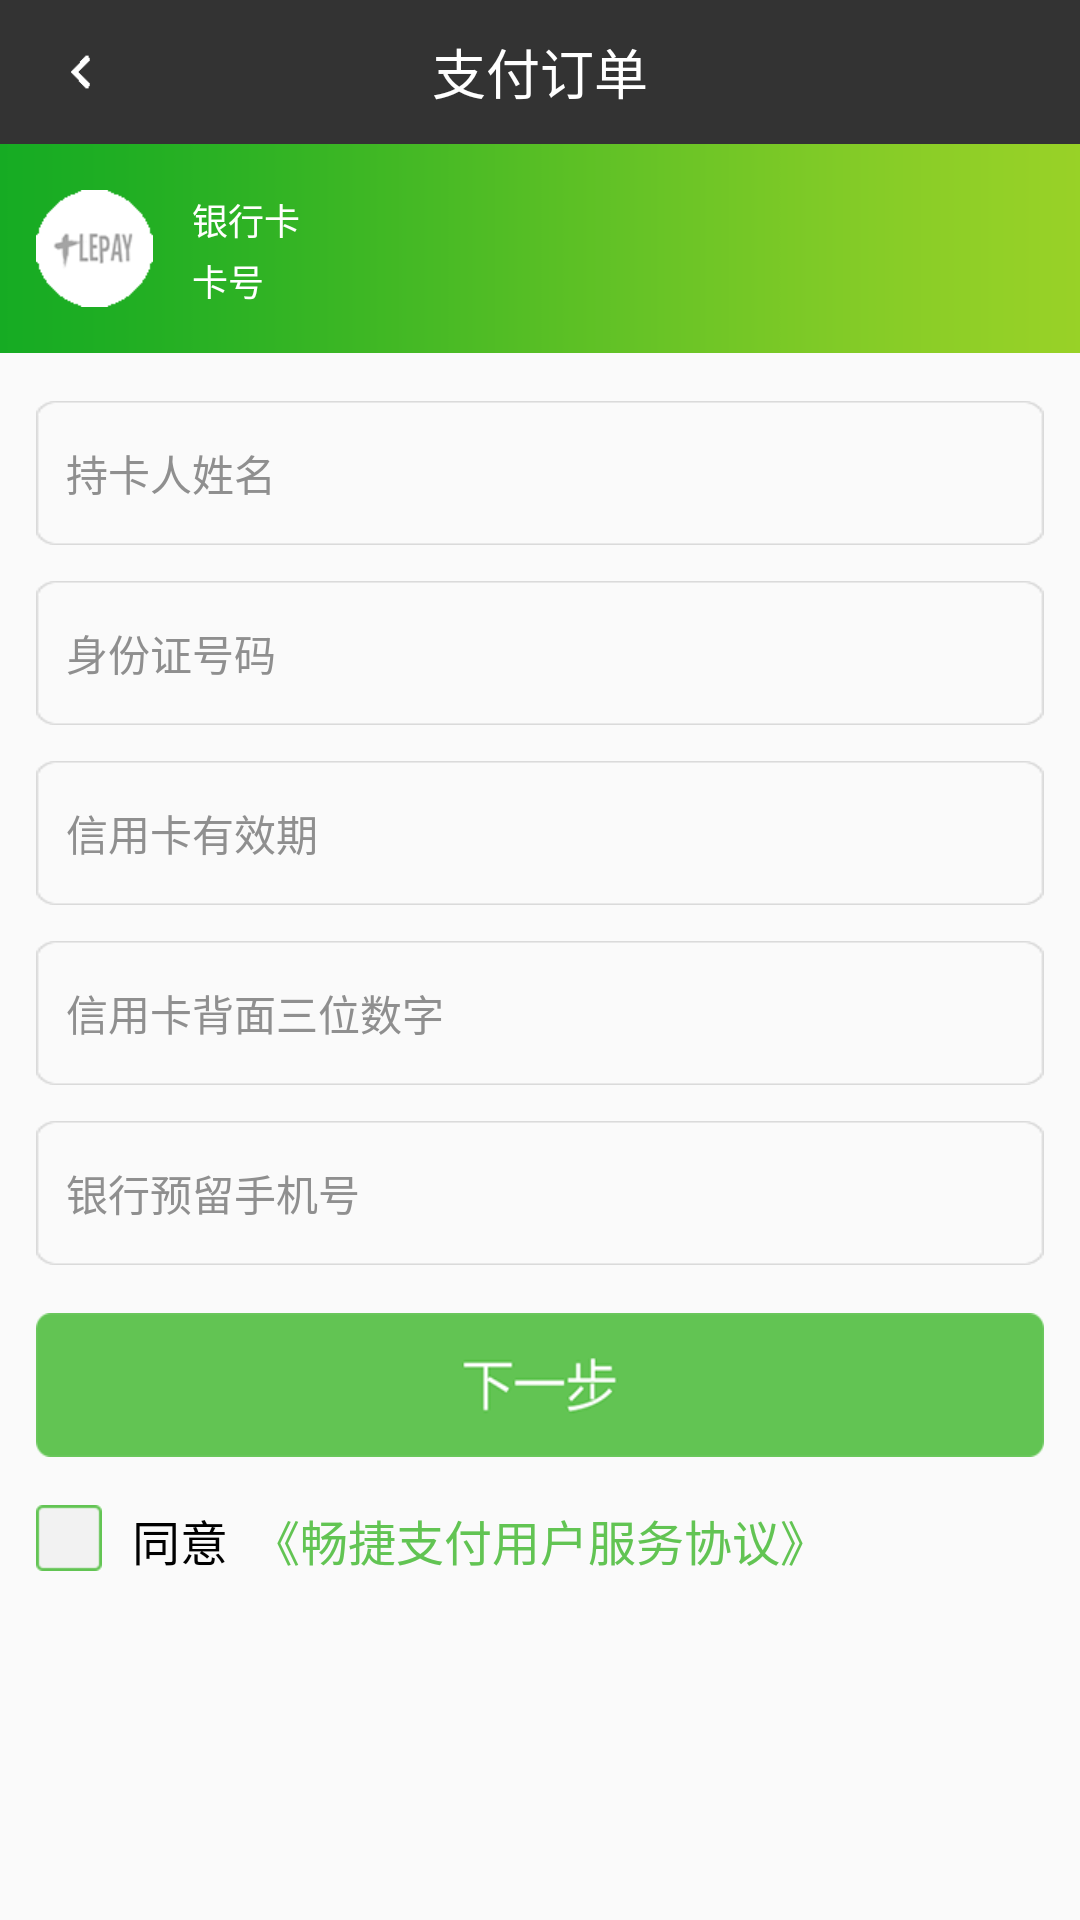

Layout XML and referenced resources for this Android screen:
<!-- AndroidManifest.xml: application theme AppTheme -->
<!-- res/layout/activity_le_pay_payment_card_add.xml -->
<?xml version="1.0" encoding="utf-8"?>

<RelativeLayout xmlns:android="http://schemas.android.com/apk/res/android"
    android:layout_width="match_parent"
    android:layout_height="match_parent">

    <RelativeLayout
        android:id="@+id/relativeLayout"
        android:layout_width="match_parent"
        android:layout_height="48dip"
        android:background="#333333">

        <ImageView
            android:id="@+id/lepayIV_BackImg"
            android:layout_width="wrap_content"
            android:layout_height="wrap_content"
            android:layout_centerVertical="true"
            android:padding="16dip"
            android:src="@drawable/lepay_back_icon" />

        <TextView
            android:id="@+id/lepay_result_title"
            android:layout_width="wrap_content"
            android:layout_height="wrap_content"
            android:layout_centerInParent="true"
            android:text="@string/lepay_getCode_orderPay"
            android:textColor="#ffffff"
            android:textSize="18sp" />

    </RelativeLayout>

    <RelativeLayout
        android:id="@+id/lepayRV_AddCard_CardInfo"
        android:layout_width="match_parent"
        android:layout_height="wrap_content"
        android:layout_alignParentTop="true"
        android:layout_marginTop="48dip"
        android:background="@drawable/lepay_bg_green">

        <RelativeLayout
            android:layout_width="wrap_content"
            android:layout_height="wrap_content"
            android:layout_centerVertical="true">

            <ImageView
                android:id="@+id/lepayIV_AddCard_CardImage"
                android:layout_width="wrap_content"
                android:layout_height="wrap_content"
                android:layout_centerVertical="true"
                android:layout_marginLeft="12dip"
                android:src="@drawable/lepay_logo_lepay" />

            <LinearLayout
                android:layout_width="match_parent"
                android:layout_height="wrap_content"
                android:layout_alignTop="@id/lepayIV_AddCard_CardImage"
                android:layout_marginLeft="13dip"
                android:layout_toRightOf="@id/lepayIV_AddCard_CardImage"
                android:orientation="horizontal">

                <TextView
                    android:layout_width="match_parent"
                    android:layout_height="wrap_content"
                    android:layout_weight="4"
                    android:text="@string/lepay_addCard_BankCard"
                    android:textColor="#fffffd"
                    android:textSize="12sp" />

                <TextView
                    android:id="@+id/lepayTV_bankCard_name"
                    android:layout_width="match_parent"
                    android:layout_height="wrap_content"
                    android:layout_weight="1"
                    android:textColor="#fffffd"
                    android:textSize="14sp" />


            </LinearLayout>

            <LinearLayout
                android:layout_width="match_parent"
                android:layout_height="wrap_content"
                android:layout_alignBottom="@id/lepayIV_AddCard_CardImage"
                android:layout_marginLeft="13dip"
                android:layout_toRightOf="@id/lepayIV_AddCard_CardImage"
                android:orientation="horizontal">

                <TextView
                    android:layout_width="match_parent"
                    android:layout_height="wrap_content"
                    android:layout_weight="4"
                    android:text="@string/lepay_addCard_CardNumber"
                    android:textColor="#ffffff"
                    android:textSize="12sp" />

                <TextView
                    android:id="@+id/lepayTV_bankCard_cardNumber"
                    android:layout_width="match_parent"
                    android:layout_height="wrap_content"
                    android:layout_weight="1"
                    android:textColor="#fffffd"
                    android:textSize="12sp" />


            </LinearLayout>

        </RelativeLayout>


    </RelativeLayout>

    <ScrollView
        android:layout_width="match_parent"
        android:layout_height="match_parent"
        android:layout_below="@+id/lepayRV_AddCard_CardInfo"
        android:paddingBottom="12dip"
        android:paddingLeft="12dip"
        android:paddingRight="12dip">

        <LinearLayout
            android:layout_width="match_parent"
            android:layout_height="match_parent"
            android:orientation="vertical">

            <EditText
                android:id="@+id/lepayET_addCard_Name"
                android:layout_width="match_parent"
                android:layout_height="48dip"
                android:layout_marginTop="16dip"
                android:singleLine="true"
                android:background="@drawable/lepay_input"
                android:hint="@string/lepay_addCard_NameHint"
                android:paddingLeft="10dip"
                android:textColor="#000000"
                android:textColorHint="#8f8f8f"
                android:textSize="14sp" />

            <EditText
                android:id="@+id/lepayET_addCard_IdCard"
                android:singleLine="true"
                android:layout_width="match_parent"
                android:layout_height="48dip"
                android:layout_marginTop="12dip"
                android:background="@drawable/lepay_input"
                android:hint="@string/lepay_addCard_IdCardHint"
                android:maxLength="18"
                android:paddingLeft="10dip"
                android:textColor="#000000"
                android:textColorHint="#8f8f8f"
                android:textSize="14sp" />

            <TextView
                android:id="@+id/lepayET_addCard_Validity"
                android:layout_width="match_parent"
                android:layout_height="48dip"
                android:gravity="center|left"
                android:layout_marginTop="12dip"
                android:background="@drawable/lepay_input"
                android:hint="@string/lepay_addCard_ValidityHint"
                android:paddingLeft="10dip"
                android:textColor="#000000"
                android:textColorHint="#8f8f8f"
                android:textSize="14sp" />



            <EditText
                android:id="@+id/lepayET_addCard_BackNumber"
                android:layout_width="match_parent"
                android:layout_height="48dip"
                android:layout_marginTop="12dip"
                android:background="@drawable/lepay_input"
                android:singleLine="true"
                android:hint="@string/lepay_addCard_BackNumberHint"
                android:paddingLeft="10dip"
                android:inputType="numberSigned"
                android:maxLength="3"
                android:textColor="#000000"
                android:textColorHint="#8f8f8f"
                android:textSize="14sp" />

            <EditText
                android:id="@+id/lepayET_addCard_Phone"
                android:layout_width="match_parent"
                android:layout_height="48dip"
                android:layout_marginTop="12dip"
                android:background="@drawable/lepay_input"
                android:hint="@string/lepay_addCard_PhoneNumber"
                android:inputType="phone"
                android:maxLength="11"
                android:singleLine="true"
                android:paddingLeft="10dip"
                android:textColor="#000000"
                android:textColorHint="#8f8f8f"
                android:textSize="14sp" />

            <Button
                android:id="@+id/lepayBT_addCard_submitButton"
                android:layout_width="match_parent"
                android:layout_height="wrap_content"
                android:layout_marginTop="16dip"
                android:background="@drawable/lepay_btn_next_seletor" />

            <LinearLayout
                android:layout_marginTop="16dip"
                android:layout_width="match_parent"
                android:layout_height="wrap_content"
                android:orientation="horizontal">

                <ImageView
                    android:id="@+id/lepayIV_AddCard_checkbox"
                    android:layout_width="wrap_content"
                    android:layout_height="wrap_content"
                    android:src="@drawable/radio_n"/>

                <TextView
                    android:layout_width="wrap_content"
                    android:layout_height="wrap_content"
                    android:layout_marginLeft="10dip"
                    android:text="@string/lepay_addcard_tongyiTip"
                    android:textColor="#000000"
                    android:textSize="16sp"/>
                <TextView
                    android:id="@+id/lepayTV_AddCard_tip"
                    android:layout_marginLeft="8dip"
                    android:layout_width="wrap_content"
                    android:layout_height="wrap_content"
                    android:text="@string/lepay_addcard_xieyiTip"
                    android:textColor="#62c453"
                    android:textSize="16sp"/>

            </LinearLayout>

        </LinearLayout>

    </ScrollView>


</RelativeLayout>
<!-- resources referenced by this layout -->
<resources>
  <!-- drawable lepay_back_icon: png bitmap (drawable-hdpi, 1100 bytes) -->
  <!-- drawable lepay_bg_green: png bitmap (drawable-hdpi, 2162 bytes) -->
  <!-- drawable lepay_btn_next_seletor (drawable) -->
  <?xml version="1.0" encoding="UTF-8"?>
  
  <selector xmlns:android="http://schemas.android.com/apk/res/android">
      <item android:state_pressed="true"
          android:drawable="@drawable/lepay_next_pre" /> 
      <item android:state_focused="true"
          android:drawable="@drawable/lepay_next_" /> 
      <item android:drawable="@drawable/lepay_next_" /> 
  </selector>
  <!-- drawable lepay_input: png bitmap (drawable-hdpi, 1270 bytes) -->
  <!-- drawable lepay_logo_lepay: png bitmap (drawable-xhdpi, 2450 bytes) -->
  <!-- drawable radio_n: png bitmap (drawable-xhdpi, 1148 bytes) -->
  <string name="lepay_addCard_BackNumberHint">信用卡背面三位数字</string>
  <string name="lepay_addCard_BankCard">银行卡</string>
  <string name="lepay_addCard_CardNumber">卡号</string>
  <string name="lepay_addCard_IdCardHint">身份证号码</string>
  <string name="lepay_addCard_NameHint">持卡人姓名</string>
  <string name="lepay_addCard_PhoneNumber">银行预留手机号</string>
  <string name="lepay_addCard_ValidityHint">信用卡有效期</string>
  <string name="lepay_addcard_tongyiTip">同意</string>
  <string name="lepay_addcard_xieyiTip">《畅捷支付用户服务协议》</string>
  <string name="lepay_getCode_orderPay">支付订单</string>
  <style name="AppTheme" parent="AppBaseTheme">
          
      </style>
  <!-- drawable lepay_next_pre: png bitmap (drawable-hdpi, 3136 bytes) -->
  <!-- drawable lepay_next_: png bitmap (drawable-hdpi, 3130 bytes) -->
  <style name="AppBaseTheme" parent="Theme.AppCompat.Light">
          
      </style>
</resources>
